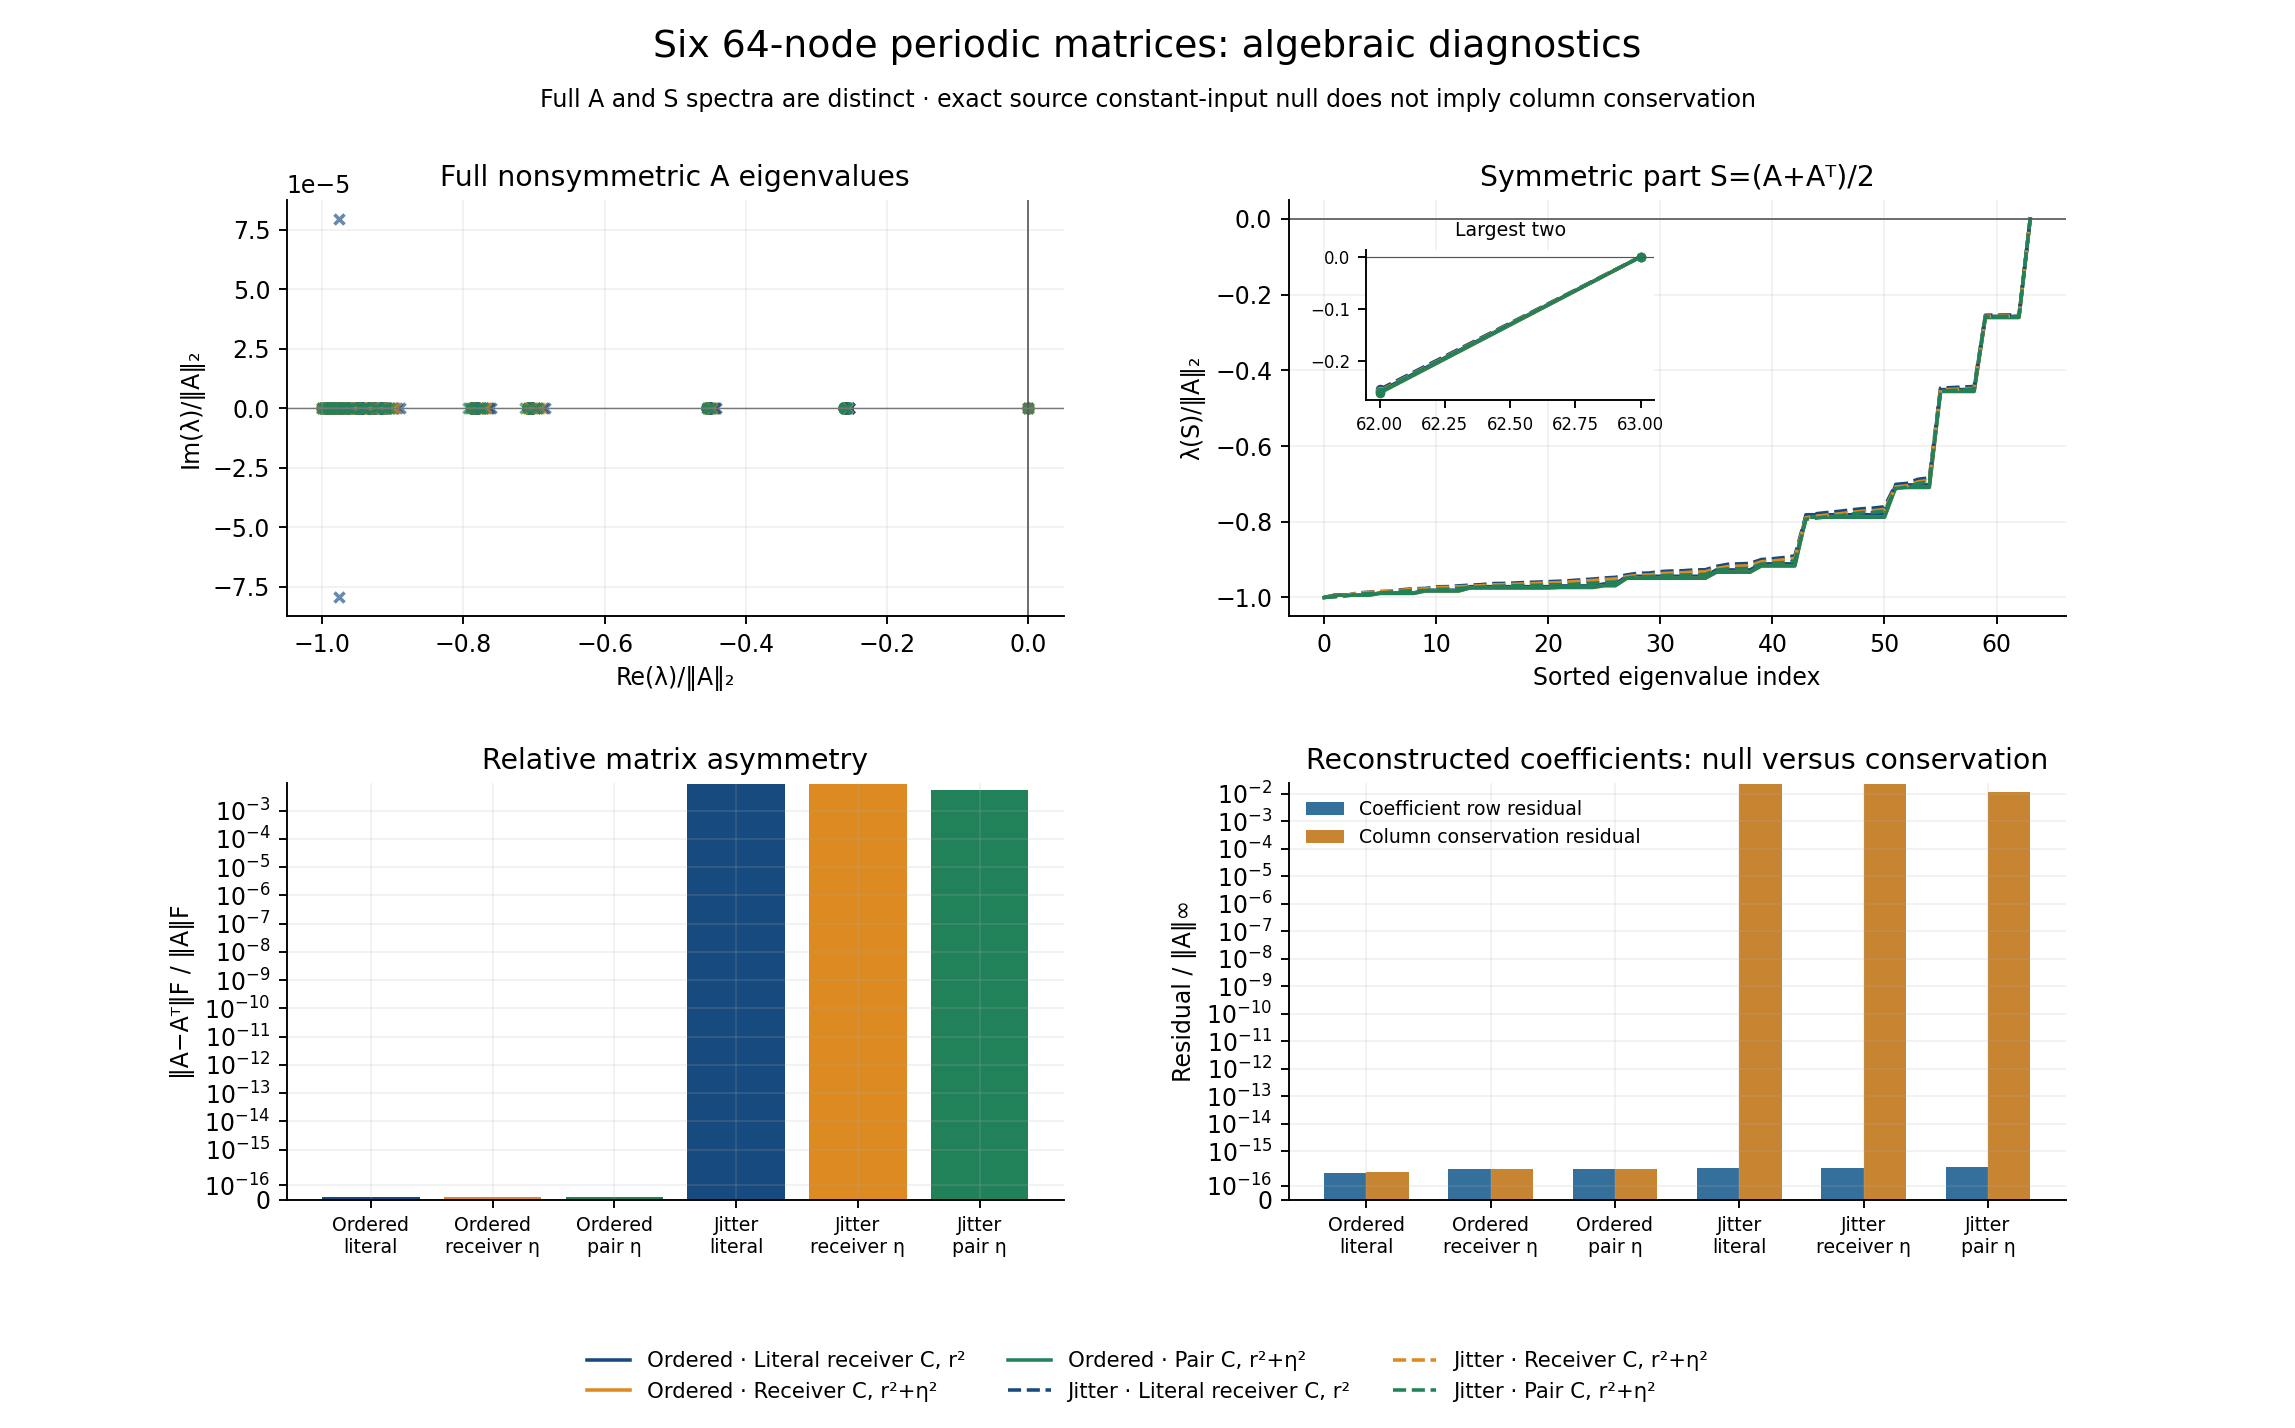

The data file committed next to this chart (first rows):
cloud, variant, n, A_norm2, A_norm_inf, A_real_eigen_min, A_real_eigen_max, A_imag_eigen_abs_max, symmetric_part_eigen_min, symmetric_part_eigen_max, symmetric_part_max_positive_over_roundof…, eigen_roundoff_indicator_not_a_physical_…, symmetric_part_eigen_residual2_max, A_eigen_residual2_max, asymmetry_Frobenius_relative, antisymmetry_abs_max, reconstructed_constant_row_residual_inf, volume_weighted_column_residual_inf, row_residual_relative, column_residual_relative, cpp_row_sum_abs_max, cpp_volume_weighted_column_sum_abs_max, cpp_Frobenius_minus_numpy, matrix_storage_bytes
ordered, literal_receiver_C_r2, 64, 133.8, 222.5, -133.8, -2.1316282072803006e-14, 0.0, -133.8, 1.0581530442439953e-14, 0.005566, 1.9011181168474537e-12, 2.2714199080521621e-13, 6.367057466927834e-13, 1.9907075733008958e-17, 3.552713678800501e-15, 4.263256414560601e-14, 6.83481049534862e-16, 1.916013033462925e-16, 1.9659092062093553e-16, 4.440892098500626e-14, 6.83481049534862e-16, 2.2737367544323206e-12, 32768
ordered, literal_receiver_C_r2, 64, 133.8, 222.5, -133.8, -2.1316282072803006e-14, 0.0, -133.8, 1.0581530442439953e-14, 0.005566, 1.9011181168474537e-12, 2.2714199080521621e-13, 6.367057466927834e-13, 1.9907075733008958e-17, 3.552713678800501e-15, 4.263256414560601e-14, 6.83481049534862e-16, 1.916013033462925e-16, 1.9659092062093553e-16, 4.440892098500626e-14, 6.83481049534862e-16, 2.2737367544323206e-12, 32768
ordered, literal_receiver_C_r2, 64, 133.8, 222.5, -133.8, -2.1316282072803006e-14, 0.0, -133.8, 1.0581530442439953e-14, 0.005566, 1.9011181168474537e-12, 2.2714199080521621e-13, 6.367057466927834e-13, 1.9907075733008958e-17, 3.552713678800501e-15, 4.263256414560601e-14, 6.83481049534862e-16, 1.916013033462925e-16, 1.9659092062093553e-16, 4.440892098500626e-14, 6.83481049534862e-16, 2.2737367544323206e-12, 32768
ordered, literal_receiver_C_r2, 64, 133.8, 222.5, -133.8, -2.1316282072803006e-14, 0.0, -133.8, 1.0581530442439953e-14, 0.005566, 1.9011181168474537e-12, 2.2714199080521621e-13, 6.367057466927834e-13, 1.9907075733008958e-17, 3.552713678800501e-15, 4.263256414560601e-14, 6.83481049534862e-16, 1.916013033462925e-16, 1.9659092062093553e-16, 4.440892098500626e-14, 6.83481049534862e-16, 2.2737367544323206e-12, 32768
ordered, literal_receiver_C_r2, 64, 133.8, 222.5, -133.8, -2.1316282072803006e-14, 0.0, -133.8, 1.0581530442439953e-14, 0.005566, 1.9011181168474537e-12, 2.2714199080521621e-13, 6.367057466927834e-13, 1.9907075733008958e-17, 3.552713678800501e-15, 4.263256414560601e-14, 6.83481049534862e-16, 1.916013033462925e-16, 1.9659092062093553e-16, 4.440892098500626e-14, 6.83481049534862e-16, 2.2737367544323206e-12, 32768
ordered, literal_receiver_C_r2, 64, 133.8, 222.5, -133.8, -2.1316282072803006e-14, 0.0, -133.8, 1.0581530442439953e-14, 0.005566, 1.9011181168474537e-12, 2.2714199080521621e-13, 6.367057466927834e-13, 1.9907075733008958e-17, 3.552713678800501e-15, 4.263256414560601e-14, 6.83481049534862e-16, 1.916013033462925e-16, 1.9659092062093553e-16, 4.440892098500626e-14, 6.83481049534862e-16, 2.2737367544323206e-12, 32768
ordered, literal_receiver_C_r2, 64, 133.8, 222.5, -133.8, -2.1316282072803006e-14, 0.0, -133.8, 1.0581530442439953e-14, 0.005566, 1.9011181168474537e-12, 2.2714199080521621e-13, 6.367057466927834e-13, 1.9907075733008958e-17, 3.552713678800501e-15, 4.263256414560601e-14, 6.83481049534862e-16, 1.916013033462925e-16, 1.9659092062093553e-16, 4.440892098500626e-14, 6.83481049534862e-16, 2.2737367544323206e-12, 32768
ordered, literal_receiver_C_r2, 64, 133.8, 222.5, -133.8, -2.1316282072803006e-14, 0.0, -133.8, 1.0581530442439953e-14, 0.005566, 1.9011181168474537e-12, 2.2714199080521621e-13, 6.367057466927834e-13, 1.9907075733008958e-17, 3.552713678800501e-15, 4.263256414560601e-14, 6.83481049534862e-16, 1.916013033462925e-16, 1.9659092062093553e-16, 4.440892098500626e-14, 6.83481049534862e-16, 2.2737367544323206e-12, 32768
ordered, literal_receiver_C_r2, 64, 133.8, 222.5, -133.8, -2.1316282072803006e-14, 0.0, -133.8, 1.0581530442439953e-14, 0.005566, 1.9011181168474537e-12, 2.2714199080521621e-13, 6.367057466927834e-13, 1.9907075733008958e-17, 3.552713678800501e-15, 4.263256414560601e-14, 6.83481049534862e-16, 1.916013033462925e-16, 1.9659092062093553e-16, 4.440892098500626e-14, 6.83481049534862e-16, 2.2737367544323206e-12, 32768
ordered, literal_receiver_C_r2, 64, 133.8, 222.5, -133.8, -2.1316282072803006e-14, 0.0, -133.8, 1.0581530442439953e-14, 0.005566, 1.9011181168474537e-12, 2.2714199080521621e-13, 6.367057466927834e-13, 1.9907075733008958e-17, 3.552713678800501e-15, 4.263256414560601e-14, 6.83481049534862e-16, 1.916013033462925e-16, 1.9659092062093553e-16, 4.440892098500626e-14, 6.83481049534862e-16, 2.2737367544323206e-12, 32768
ordered, literal_receiver_C_r2, 64, 133.8, 222.5, -133.8, -2.1316282072803006e-14, 0.0, -133.8, 1.0581530442439953e-14, 0.005566, 1.9011181168474537e-12, 2.2714199080521621e-13, 6.367057466927834e-13, 1.9907075733008958e-17, 3.552713678800501e-15, 4.263256414560601e-14, 6.83481049534862e-16, 1.916013033462925e-16, 1.9659092062093553e-16, 4.440892098500626e-14, 6.83481049534862e-16, 2.2737367544323206e-12, 32768
ordered, literal_receiver_C_r2, 64, 133.8, 222.5, -133.8, -2.1316282072803006e-14, 0.0, -133.8, 1.0581530442439953e-14, 0.005566, 1.9011181168474537e-12, 2.2714199080521621e-13, 6.367057466927834e-13, 1.9907075733008958e-17, 3.552713678800501e-15, 4.263256414560601e-14, 6.83481049534862e-16, 1.916013033462925e-16, 1.9659092062093553e-16, 4.440892098500626e-14, 6.83481049534862e-16, 2.2737367544323206e-12, 32768
ordered, literal_receiver_C_r2, 64, 133.8, 222.5, -133.8, -2.1316282072803006e-14, 0.0, -133.8, 1.0581530442439953e-14, 0.005566, 1.9011181168474537e-12, 2.2714199080521621e-13, 6.367057466927834e-13, 1.9907075733008958e-17, 3.552713678800501e-15, 4.263256414560601e-14, 6.83481049534862e-16, 1.916013033462925e-16, 1.9659092062093553e-16, 4.440892098500626e-14, 6.83481049534862e-16, 2.2737367544323206e-12, 32768
ordered, literal_receiver_C_r2, 64, 133.8, 222.5, -133.8, -2.1316282072803006e-14, 0.0, -133.8, 1.0581530442439953e-14, 0.005566, 1.9011181168474537e-12, 2.2714199080521621e-13, 6.367057466927834e-13, 1.9907075733008958e-17, 3.552713678800501e-15, 4.263256414560601e-14, 6.83481049534862e-16, 1.916013033462925e-16, 1.9659092062093553e-16, 4.440892098500626e-14, 6.83481049534862e-16, 2.2737367544323206e-12, 32768
ordered, literal_receiver_C_r2, 64, 133.8, 222.5, -133.8, -2.1316282072803006e-14, 0.0, -133.8, 1.0581530442439953e-14, 0.005566, 1.9011181168474537e-12, 2.2714199080521621e-13, 6.367057466927834e-13, 1.9907075733008958e-17, 3.552713678800501e-15, 4.263256414560601e-14, 6.83481049534862e-16, 1.916013033462925e-16, 1.9659092062093553e-16, 4.440892098500626e-14, 6.83481049534862e-16, 2.2737367544323206e-12, 32768
ordered, literal_receiver_C_r2, 64, 133.8, 222.5, -133.8, -2.1316282072803006e-14, 0.0, -133.8, 1.0581530442439953e-14, 0.005566, 1.9011181168474537e-12, 2.2714199080521621e-13, 6.367057466927834e-13, 1.9907075733008958e-17, 3.552713678800501e-15, 4.263256414560601e-14, 6.83481049534862e-16, 1.916013033462925e-16, 1.9659092062093553e-16, 4.440892098500626e-14, 6.83481049534862e-16, 2.2737367544323206e-12, 32768
ordered, literal_receiver_C_r2, 64, 133.8, 222.5, -133.8, -2.1316282072803006e-14, 0.0, -133.8, 1.0581530442439953e-14, 0.005566, 1.9011181168474537e-12, 2.2714199080521621e-13, 6.367057466927834e-13, 1.9907075733008958e-17, 3.552713678800501e-15, 4.263256414560601e-14, 6.83481049534862e-16, 1.916013033462925e-16, 1.9659092062093553e-16, 4.440892098500626e-14, 6.83481049534862e-16, 2.2737367544323206e-12, 32768
ordered, literal_receiver_C_r2, 64, 133.8, 222.5, -133.8, -2.1316282072803006e-14, 0.0, -133.8, 1.0581530442439953e-14, 0.005566, 1.9011181168474537e-12, 2.2714199080521621e-13, 6.367057466927834e-13, 1.9907075733008958e-17, 3.552713678800501e-15, 4.263256414560601e-14, 6.83481049534862e-16, 1.916013033462925e-16, 1.9659092062093553e-16, 4.440892098500626e-14, 6.83481049534862e-16, 2.2737367544323206e-12, 32768
ordered, literal_receiver_C_r2, 64, 133.8, 222.5, -133.8, -2.1316282072803006e-14, 0.0, -133.8, 1.0581530442439953e-14, 0.005566, 1.9011181168474537e-12, 2.2714199080521621e-13, 6.367057466927834e-13, 1.9907075733008958e-17, 3.552713678800501e-15, 4.263256414560601e-14, 6.83481049534862e-16, 1.916013033462925e-16, 1.9659092062093553e-16, 4.440892098500626e-14, 6.83481049534862e-16, 2.2737367544323206e-12, 32768
ordered, literal_receiver_C_r2, 64, 133.8, 222.5, -133.8, -2.1316282072803006e-14, 0.0, -133.8, 1.0581530442439953e-14, 0.005566, 1.9011181168474537e-12, 2.2714199080521621e-13, 6.367057466927834e-13, 1.9907075733008958e-17, 3.552713678800501e-15, 4.263256414560601e-14, 6.83481049534862e-16, 1.916013033462925e-16, 1.9659092062093553e-16, 4.440892098500626e-14, 6.83481049534862e-16, 2.2737367544323206e-12, 32768
ordered, literal_receiver_C_r2, 64, 133.8, 222.5, -133.8, -2.1316282072803006e-14, 0.0, -133.8, 1.0581530442439953e-14, 0.005566, 1.9011181168474537e-12, 2.2714199080521621e-13, 6.367057466927834e-13, 1.9907075733008958e-17, 3.552713678800501e-15, 4.263256414560601e-14, 6.83481049534862e-16, 1.916013033462925e-16, 1.9659092062093553e-16, 4.440892098500626e-14, 6.83481049534862e-16, 2.2737367544323206e-12, 32768
ordered, literal_receiver_C_r2, 64, 133.8, 222.5, -133.8, -2.1316282072803006e-14, 0.0, -133.8, 1.0581530442439953e-14, 0.005566, 1.9011181168474537e-12, 2.2714199080521621e-13, 6.367057466927834e-13, 1.9907075733008958e-17, 3.552713678800501e-15, 4.263256414560601e-14, 6.83481049534862e-16, 1.916013033462925e-16, 1.9659092062093553e-16, 4.440892098500626e-14, 6.83481049534862e-16, 2.2737367544323206e-12, 32768
ordered, literal_receiver_C_r2, 64, 133.8, 222.5, -133.8, -2.1316282072803006e-14, 0.0, -133.8, 1.0581530442439953e-14, 0.005566, 1.9011181168474537e-12, 2.2714199080521621e-13, 6.367057466927834e-13, 1.9907075733008958e-17, 3.552713678800501e-15, 4.263256414560601e-14, 6.83481049534862e-16, 1.916013033462925e-16, 1.9659092062093553e-16, 4.440892098500626e-14, 6.83481049534862e-16, 2.2737367544323206e-12, 32768
ordered, literal_receiver_C_r2, 64, 133.8, 222.5, -133.8, -2.1316282072803006e-14, 0.0, -133.8, 1.0581530442439953e-14, 0.005566, 1.9011181168474537e-12, 2.2714199080521621e-13, 6.367057466927834e-13, 1.9907075733008958e-17, 3.552713678800501e-15, 4.263256414560601e-14, 6.83481049534862e-16, 1.916013033462925e-16, 1.9659092062093553e-16, 4.440892098500626e-14, 6.83481049534862e-16, 2.2737367544323206e-12, 32768
ordered, literal_receiver_C_r2, 64, 133.8, 222.5, -133.8, -2.1316282072803006e-14, 0.0, -133.8, 1.0581530442439953e-14, 0.005566, 1.9011181168474537e-12, 2.2714199080521621e-13, 6.367057466927834e-13, 1.9907075733008958e-17, 3.552713678800501e-15, 4.263256414560601e-14, 6.83481049534862e-16, 1.916013033462925e-16, 1.9659092062093553e-16, 4.440892098500626e-14, 6.83481049534862e-16, 2.2737367544323206e-12, 32768
ordered, literal_receiver_C_r2, 64, 133.8, 222.5, -133.8, -2.1316282072803006e-14, 0.0, -133.8, 1.0581530442439953e-14, 0.005566, 1.9011181168474537e-12, 2.2714199080521621e-13, 6.367057466927834e-13, 1.9907075733008958e-17, 3.552713678800501e-15, 4.263256414560601e-14, 6.83481049534862e-16, 1.916013033462925e-16, 1.9659092062093553e-16, 4.440892098500626e-14, 6.83481049534862e-16, 2.2737367544323206e-12, 32768
ordered, literal_receiver_C_r2, 64, 133.8, 222.5, -133.8, -2.1316282072803006e-14, 0.0, -133.8, 1.0581530442439953e-14, 0.005566, 1.9011181168474537e-12, 2.2714199080521621e-13, 6.367057466927834e-13, 1.9907075733008958e-17, 3.552713678800501e-15, 4.263256414560601e-14, 6.83481049534862e-16, 1.916013033462925e-16, 1.9659092062093553e-16, 4.440892098500626e-14, 6.83481049534862e-16, 2.2737367544323206e-12, 32768
ordered, literal_receiver_C_r2, 64, 133.8, 222.5, -133.8, -2.1316282072803006e-14, 0.0, -133.8, 1.0581530442439953e-14, 0.005566, 1.9011181168474537e-12, 2.2714199080521621e-13, 6.367057466927834e-13, 1.9907075733008958e-17, 3.552713678800501e-15, 4.263256414560601e-14, 6.83481049534862e-16, 1.916013033462925e-16, 1.9659092062093553e-16, 4.440892098500626e-14, 6.83481049534862e-16, 2.2737367544323206e-12, 32768
ordered, literal_receiver_C_r2, 64, 133.8, 222.5, -133.8, -2.1316282072803006e-14, 0.0, -133.8, 1.0581530442439953e-14, 0.005566, 1.9011181168474537e-12, 2.2714199080521621e-13, 6.367057466927834e-13, 1.9907075733008958e-17, 3.552713678800501e-15, 4.263256414560601e-14, 6.83481049534862e-16, 1.916013033462925e-16, 1.9659092062093553e-16, 4.440892098500626e-14, 6.83481049534862e-16, 2.2737367544323206e-12, 32768
ordered, literal_receiver_C_r2, 64, 133.8, 222.5, -133.8, -2.1316282072803006e-14, 0.0, -133.8, 1.0581530442439953e-14, 0.005566, 1.9011181168474537e-12, 2.2714199080521621e-13, 6.367057466927834e-13, 1.9907075733008958e-17, 3.552713678800501e-15, 4.263256414560601e-14, 6.83481049534862e-16, 1.916013033462925e-16, 1.9659092062093553e-16, 4.440892098500626e-14, 6.83481049534862e-16, 2.2737367544323206e-12, 32768
ordered, literal_receiver_C_r2, 64, 133.8, 222.5, -133.8, -2.1316282072803006e-14, 0.0, -133.8, 1.0581530442439953e-14, 0.005566, 1.9011181168474537e-12, 2.2714199080521621e-13, 6.367057466927834e-13, 1.9907075733008958e-17, 3.552713678800501e-15, 4.263256414560601e-14, 6.83481049534862e-16, 1.916013033462925e-16, 1.9659092062093553e-16, 4.440892098500626e-14, 6.83481049534862e-16, 2.2737367544323206e-12, 32768
ordered, literal_receiver_C_r2, 64, 133.8, 222.5, -133.8, -2.1316282072803006e-14, 0.0, -133.8, 1.0581530442439953e-14, 0.005566, 1.9011181168474537e-12, 2.2714199080521621e-13, 6.367057466927834e-13, 1.9907075733008958e-17, 3.552713678800501e-15, 4.263256414560601e-14, 6.83481049534862e-16, 1.916013033462925e-16, 1.9659092062093553e-16, 4.440892098500626e-14, 6.83481049534862e-16, 2.2737367544323206e-12, 32768
ordered, literal_receiver_C_r2, 64, 133.8, 222.5, -133.8, -2.1316282072803006e-14, 0.0, -133.8, 1.0581530442439953e-14, 0.005566, 1.9011181168474537e-12, 2.2714199080521621e-13, 6.367057466927834e-13, 1.9907075733008958e-17, 3.552713678800501e-15, 4.263256414560601e-14, 6.83481049534862e-16, 1.916013033462925e-16, 1.9659092062093553e-16, 4.440892098500626e-14, 6.83481049534862e-16, 2.2737367544323206e-12, 32768
ordered, literal_receiver_C_r2, 64, 133.8, 222.5, -133.8, -2.1316282072803006e-14, 0.0, -133.8, 1.0581530442439953e-14, 0.005566, 1.9011181168474537e-12, 2.2714199080521621e-13, 6.367057466927834e-13, 1.9907075733008958e-17, 3.552713678800501e-15, 4.263256414560601e-14, 6.83481049534862e-16, 1.916013033462925e-16, 1.9659092062093553e-16, 4.440892098500626e-14, 6.83481049534862e-16, 2.2737367544323206e-12, 32768
ordered, literal_receiver_C_r2, 64, 133.8, 222.5, -133.8, -2.1316282072803006e-14, 0.0, -133.8, 1.0581530442439953e-14, 0.005566, 1.9011181168474537e-12, 2.2714199080521621e-13, 6.367057466927834e-13, 1.9907075733008958e-17, 3.552713678800501e-15, 4.263256414560601e-14, 6.83481049534862e-16, 1.916013033462925e-16, 1.9659092062093553e-16, 4.440892098500626e-14, 6.83481049534862e-16, 2.2737367544323206e-12, 32768
ordered, literal_receiver_C_r2, 64, 133.8, 222.5, -133.8, -2.1316282072803006e-14, 0.0, -133.8, 1.0581530442439953e-14, 0.005566, 1.9011181168474537e-12, 2.2714199080521621e-13, 6.367057466927834e-13, 1.9907075733008958e-17, 3.552713678800501e-15, 4.263256414560601e-14, 6.83481049534862e-16, 1.916013033462925e-16, 1.9659092062093553e-16, 4.440892098500626e-14, 6.83481049534862e-16, 2.2737367544323206e-12, 32768
ordered, literal_receiver_C_r2, 64, 133.8, 222.5, -133.8, -2.1316282072803006e-14, 0.0, -133.8, 1.0581530442439953e-14, 0.005566, 1.9011181168474537e-12, 2.2714199080521621e-13, 6.367057466927834e-13, 1.9907075733008958e-17, 3.552713678800501e-15, 4.263256414560601e-14, 6.83481049534862e-16, 1.916013033462925e-16, 1.9659092062093553e-16, 4.440892098500626e-14, 6.83481049534862e-16, 2.2737367544323206e-12, 32768
ordered, literal_receiver_C_r2, 64, 133.8, 222.5, -133.8, -2.1316282072803006e-14, 0.0, -133.8, 1.0581530442439953e-14, 0.005566, 1.9011181168474537e-12, 2.2714199080521621e-13, 6.367057466927834e-13, 1.9907075733008958e-17, 3.552713678800501e-15, 4.263256414560601e-14, 6.83481049534862e-16, 1.916013033462925e-16, 1.9659092062093553e-16, 4.440892098500626e-14, 6.83481049534862e-16, 2.2737367544323206e-12, 32768
ordered, literal_receiver_C_r2, 64, 133.8, 222.5, -133.8, -2.1316282072803006e-14, 0.0, -133.8, 1.0581530442439953e-14, 0.005566, 1.9011181168474537e-12, 2.2714199080521621e-13, 6.367057466927834e-13, 1.9907075733008958e-17, 3.552713678800501e-15, 4.263256414560601e-14, 6.83481049534862e-16, 1.916013033462925e-16, 1.9659092062093553e-16, 4.440892098500626e-14, 6.83481049534862e-16, 2.2737367544323206e-12, 32768
ordered, literal_receiver_C_r2, 64, 133.8, 222.5, -133.8, -2.1316282072803006e-14, 0.0, -133.8, 1.0581530442439953e-14, 0.005566, 1.9011181168474537e-12, 2.2714199080521621e-13, 6.367057466927834e-13, 1.9907075733008958e-17, 3.552713678800501e-15, 4.263256414560601e-14, 6.83481049534862e-16, 1.916013033462925e-16, 1.9659092062093553e-16, 4.440892098500626e-14, 6.83481049534862e-16, 2.2737367544323206e-12, 32768
ordered, literal_receiver_C_r2, 64, 133.8, 222.5, -133.8, -2.1316282072803006e-14, 0.0, -133.8, 1.0581530442439953e-14, 0.005566, 1.9011181168474537e-12, 2.2714199080521621e-13, 6.367057466927834e-13, 1.9907075733008958e-17, 3.552713678800501e-15, 4.263256414560601e-14, 6.83481049534862e-16, 1.916013033462925e-16, 1.9659092062093553e-16, 4.440892098500626e-14, 6.83481049534862e-16, 2.2737367544323206e-12, 32768
ordered, literal_receiver_C_r2, 64, 133.8, 222.5, -133.8, -2.1316282072803006e-14, 0.0, -133.8, 1.0581530442439953e-14, 0.005566, 1.9011181168474537e-12, 2.2714199080521621e-13, 6.367057466927834e-13, 1.9907075733008958e-17, 3.552713678800501e-15, 4.263256414560601e-14, 6.83481049534862e-16, 1.916013033462925e-16, 1.9659092062093553e-16, 4.440892098500626e-14, 6.83481049534862e-16, 2.2737367544323206e-12, 32768
ordered, literal_receiver_C_r2, 64, 133.8, 222.5, -133.8, -2.1316282072803006e-14, 0.0, -133.8, 1.0581530442439953e-14, 0.005566, 1.9011181168474537e-12, 2.2714199080521621e-13, 6.367057466927834e-13, 1.9907075733008958e-17, 3.552713678800501e-15, 4.263256414560601e-14, 6.83481049534862e-16, 1.916013033462925e-16, 1.9659092062093553e-16, 4.440892098500626e-14, 6.83481049534862e-16, 2.2737367544323206e-12, 32768
ordered, literal_receiver_C_r2, 64, 133.8, 222.5, -133.8, -2.1316282072803006e-14, 0.0, -133.8, 1.0581530442439953e-14, 0.005566, 1.9011181168474537e-12, 2.2714199080521621e-13, 6.367057466927834e-13, 1.9907075733008958e-17, 3.552713678800501e-15, 4.263256414560601e-14, 6.83481049534862e-16, 1.916013033462925e-16, 1.9659092062093553e-16, 4.440892098500626e-14, 6.83481049534862e-16, 2.2737367544323206e-12, 32768
ordered, literal_receiver_C_r2, 64, 133.8, 222.5, -133.8, -2.1316282072803006e-14, 0.0, -133.8, 1.0581530442439953e-14, 0.005566, 1.9011181168474537e-12, 2.2714199080521621e-13, 6.367057466927834e-13, 1.9907075733008958e-17, 3.552713678800501e-15, 4.263256414560601e-14, 6.83481049534862e-16, 1.916013033462925e-16, 1.9659092062093553e-16, 4.440892098500626e-14, 6.83481049534862e-16, 2.2737367544323206e-12, 32768
ordered, literal_receiver_C_r2, 64, 133.8, 222.5, -133.8, -2.1316282072803006e-14, 0.0, -133.8, 1.0581530442439953e-14, 0.005566, 1.9011181168474537e-12, 2.2714199080521621e-13, 6.367057466927834e-13, 1.9907075733008958e-17, 3.552713678800501e-15, 4.263256414560601e-14, 6.83481049534862e-16, 1.916013033462925e-16, 1.9659092062093553e-16, 4.440892098500626e-14, 6.83481049534862e-16, 2.2737367544323206e-12, 32768
ordered, literal_receiver_C_r2, 64, 133.8, 222.5, -133.8, -2.1316282072803006e-14, 0.0, -133.8, 1.0581530442439953e-14, 0.005566, 1.9011181168474537e-12, 2.2714199080521621e-13, 6.367057466927834e-13, 1.9907075733008958e-17, 3.552713678800501e-15, 4.263256414560601e-14, 6.83481049534862e-16, 1.916013033462925e-16, 1.9659092062093553e-16, 4.440892098500626e-14, 6.83481049534862e-16, 2.2737367544323206e-12, 32768
ordered, literal_receiver_C_r2, 64, 133.8, 222.5, -133.8, -2.1316282072803006e-14, 0.0, -133.8, 1.0581530442439953e-14, 0.005566, 1.9011181168474537e-12, 2.2714199080521621e-13, 6.367057466927834e-13, 1.9907075733008958e-17, 3.552713678800501e-15, 4.263256414560601e-14, 6.83481049534862e-16, 1.916013033462925e-16, 1.9659092062093553e-16, 4.440892098500626e-14, 6.83481049534862e-16, 2.2737367544323206e-12, 32768
ordered, literal_receiver_C_r2, 64, 133.8, 222.5, -133.8, -2.1316282072803006e-14, 0.0, -133.8, 1.0581530442439953e-14, 0.005566, 1.9011181168474537e-12, 2.2714199080521621e-13, 6.367057466927834e-13, 1.9907075733008958e-17, 3.552713678800501e-15, 4.263256414560601e-14, 6.83481049534862e-16, 1.916013033462925e-16, 1.9659092062093553e-16, 4.440892098500626e-14, 6.83481049534862e-16, 2.2737367544323206e-12, 32768
ordered, literal_receiver_C_r2, 64, 133.8, 222.5, -133.8, -2.1316282072803006e-14, 0.0, -133.8, 1.0581530442439953e-14, 0.005566, 1.9011181168474537e-12, 2.2714199080521621e-13, 6.367057466927834e-13, 1.9907075733008958e-17, 3.552713678800501e-15, 4.263256414560601e-14, 6.83481049534862e-16, 1.916013033462925e-16, 1.9659092062093553e-16, 4.440892098500626e-14, 6.83481049534862e-16, 2.2737367544323206e-12, 32768
ordered, literal_receiver_C_r2, 64, 133.8, 222.5, -133.8, -2.1316282072803006e-14, 0.0, -133.8, 1.0581530442439953e-14, 0.005566, 1.9011181168474537e-12, 2.2714199080521621e-13, 6.367057466927834e-13, 1.9907075733008958e-17, 3.552713678800501e-15, 4.263256414560601e-14, 6.83481049534862e-16, 1.916013033462925e-16, 1.9659092062093553e-16, 4.440892098500626e-14, 6.83481049534862e-16, 2.2737367544323206e-12, 32768
ordered, literal_receiver_C_r2, 64, 133.8, 222.5, -133.8, -2.1316282072803006e-14, 0.0, -133.8, 1.0581530442439953e-14, 0.005566, 1.9011181168474537e-12, 2.2714199080521621e-13, 6.367057466927834e-13, 1.9907075733008958e-17, 3.552713678800501e-15, 4.263256414560601e-14, 6.83481049534862e-16, 1.916013033462925e-16, 1.9659092062093553e-16, 4.440892098500626e-14, 6.83481049534862e-16, 2.2737367544323206e-12, 32768
ordered, literal_receiver_C_r2, 64, 133.8, 222.5, -133.8, -2.1316282072803006e-14, 0.0, -133.8, 1.0581530442439953e-14, 0.005566, 1.9011181168474537e-12, 2.2714199080521621e-13, 6.367057466927834e-13, 1.9907075733008958e-17, 3.552713678800501e-15, 4.263256414560601e-14, 6.83481049534862e-16, 1.916013033462925e-16, 1.9659092062093553e-16, 4.440892098500626e-14, 6.83481049534862e-16, 2.2737367544323206e-12, 32768
ordered, literal_receiver_C_r2, 64, 133.8, 222.5, -133.8, -2.1316282072803006e-14, 0.0, -133.8, 1.0581530442439953e-14, 0.005566, 1.9011181168474537e-12, 2.2714199080521621e-13, 6.367057466927834e-13, 1.9907075733008958e-17, 3.552713678800501e-15, 4.263256414560601e-14, 6.83481049534862e-16, 1.916013033462925e-16, 1.9659092062093553e-16, 4.440892098500626e-14, 6.83481049534862e-16, 2.2737367544323206e-12, 32768
ordered, literal_receiver_C_r2, 64, 133.8, 222.5, -133.8, -2.1316282072803006e-14, 0.0, -133.8, 1.0581530442439953e-14, 0.005566, 1.9011181168474537e-12, 2.2714199080521621e-13, 6.367057466927834e-13, 1.9907075733008958e-17, 3.552713678800501e-15, 4.263256414560601e-14, 6.83481049534862e-16, 1.916013033462925e-16, 1.9659092062093553e-16, 4.440892098500626e-14, 6.83481049534862e-16, 2.2737367544323206e-12, 32768
ordered, literal_receiver_C_r2, 64, 133.8, 222.5, -133.8, -2.1316282072803006e-14, 0.0, -133.8, 1.0581530442439953e-14, 0.005566, 1.9011181168474537e-12, 2.2714199080521621e-13, 6.367057466927834e-13, 1.9907075733008958e-17, 3.552713678800501e-15, 4.263256414560601e-14, 6.83481049534862e-16, 1.916013033462925e-16, 1.9659092062093553e-16, 4.440892098500626e-14, 6.83481049534862e-16, 2.2737367544323206e-12, 32768
ordered, literal_receiver_C_r2, 64, 133.8, 222.5, -133.8, -2.1316282072803006e-14, 0.0, -133.8, 1.0581530442439953e-14, 0.005566, 1.9011181168474537e-12, 2.2714199080521621e-13, 6.367057466927834e-13, 1.9907075733008958e-17, 3.552713678800501e-15, 4.263256414560601e-14, 6.83481049534862e-16, 1.916013033462925e-16, 1.9659092062093553e-16, 4.440892098500626e-14, 6.83481049534862e-16, 2.2737367544323206e-12, 32768
ordered, literal_receiver_C_r2, 64, 133.8, 222.5, -133.8, -2.1316282072803006e-14, 0.0, -133.8, 1.0581530442439953e-14, 0.005566, 1.9011181168474537e-12, 2.2714199080521621e-13, 6.367057466927834e-13, 1.9907075733008958e-17, 3.552713678800501e-15, 4.263256414560601e-14, 6.83481049534862e-16, 1.916013033462925e-16, 1.9659092062093553e-16, 4.440892098500626e-14, 6.83481049534862e-16, 2.2737367544323206e-12, 32768
ordered, literal_receiver_C_r2, 64, 133.8, 222.5, -133.8, -2.1316282072803006e-14, 0.0, -133.8, 1.0581530442439953e-14, 0.005566, 1.9011181168474537e-12, 2.2714199080521621e-13, 6.367057466927834e-13, 1.9907075733008958e-17, 3.552713678800501e-15, 4.263256414560601e-14, 6.83481049534862e-16, 1.916013033462925e-16, 1.9659092062093553e-16, 4.440892098500626e-14, 6.83481049534862e-16, 2.2737367544323206e-12, 32768
ordered, literal_receiver_C_r2, 64, 133.8, 222.5, -133.8, -2.1316282072803006e-14, 0.0, -133.8, 1.0581530442439953e-14, 0.005566, 1.9011181168474537e-12, 2.2714199080521621e-13, 6.367057466927834e-13, 1.9907075733008958e-17, 3.552713678800501e-15, 4.263256414560601e-14, 6.83481049534862e-16, 1.916013033462925e-16, 1.9659092062093553e-16, 4.440892098500626e-14, 6.83481049534862e-16, 2.2737367544323206e-12, 32768
... 324 more rows
